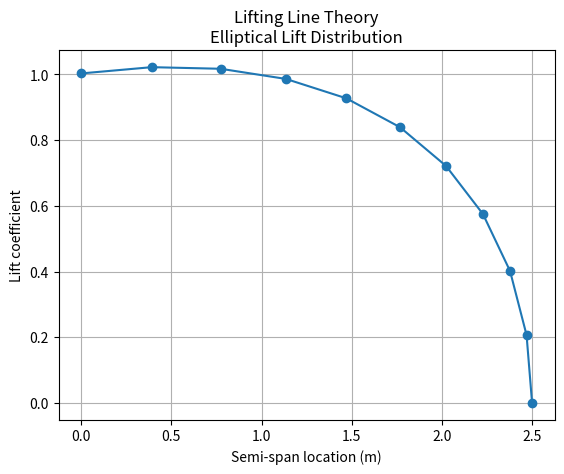

This figure's Python source:
import numpy as np
import math
import matplotlib.pylab as plt

# Configuration parameters
N = 10  # This can now be any integer >= 1
S = 5.00  # wing area (m^2)
AR = 5.0  # Aspect ratio
taper = 1.0  # Taper ratio
alpha_twist = 0.0  # Twist angle (degrees)
i_w = 10.0  # Wing setting angle (degrees)
a_2d = 6.8754  # lift curve slope (1/rad)
alpha_0 = 0.0  # zero-lift angle of attack (degrees)

# Calculated values
b = math.sqrt(AR * S)  # Wing span (m)
MAC = S / b  # Mean Aerodynamic Chord (m)
Croot = (1.5 * (1 + taper) * MAC) / (1 + taper + taper ** 2)  # Root chord (m)
theta = np.linspace(math.pi / (2 * N), math.pi / 2, N, endpoint=True)
alpha = np.linspace(i_w + alpha_twist, i_w, N)
z = (b / 2) * np.cos(theta)
c = Croot * (1 - (1 - taper) * np.cos(theta))
mu = c * a_2d / (4 * b)
LHS = mu * (alpha - alpha_0) / 57.3

# Compute RHS matrix
RHS = []
for i in range(1, 2 * N, 2):
    RHS_iter = np.sin(i * theta) * (1 + (mu * i) / (np.sin(theta)))
    RHS.append(RHS_iter)

# Ensure the RHS matrix has N columns
RHS = np.array(RHS).T
if RHS.shape[1] > N:
    RHS = RHS[:, :N]

# Solve the system using pseudoinverse for numerical stability
inv_RHS = np.linalg.pinv(RHS)
ans = np.matmul(inv_RHS, LHS)

# Calculate CL at each section
mynum = (4 * b) / c
CL = sum((np.sin((i+1) * theta)) * ans[i] * mynum for i in range(N))

# Append 0 at the beginning of CL array for plotting
CL1 = np.append(0, CL)
y_s = np.append(b / 2, z)

# Plotting
plt.plot(y_s, CL1, marker="o")
plt.title("Lifting Line Theory\nElliptical Lift Distribution")
plt.xlabel("Semi-span location (m)")
plt.ylabel("Lift coefficient")
plt.grid()
plt.show()

# Calculate and print the overall CL of the wing
CL_wing = math.pi * AR * ans[0]
print(f"Overall CL of the wing: {CL_wing:.2f}")
